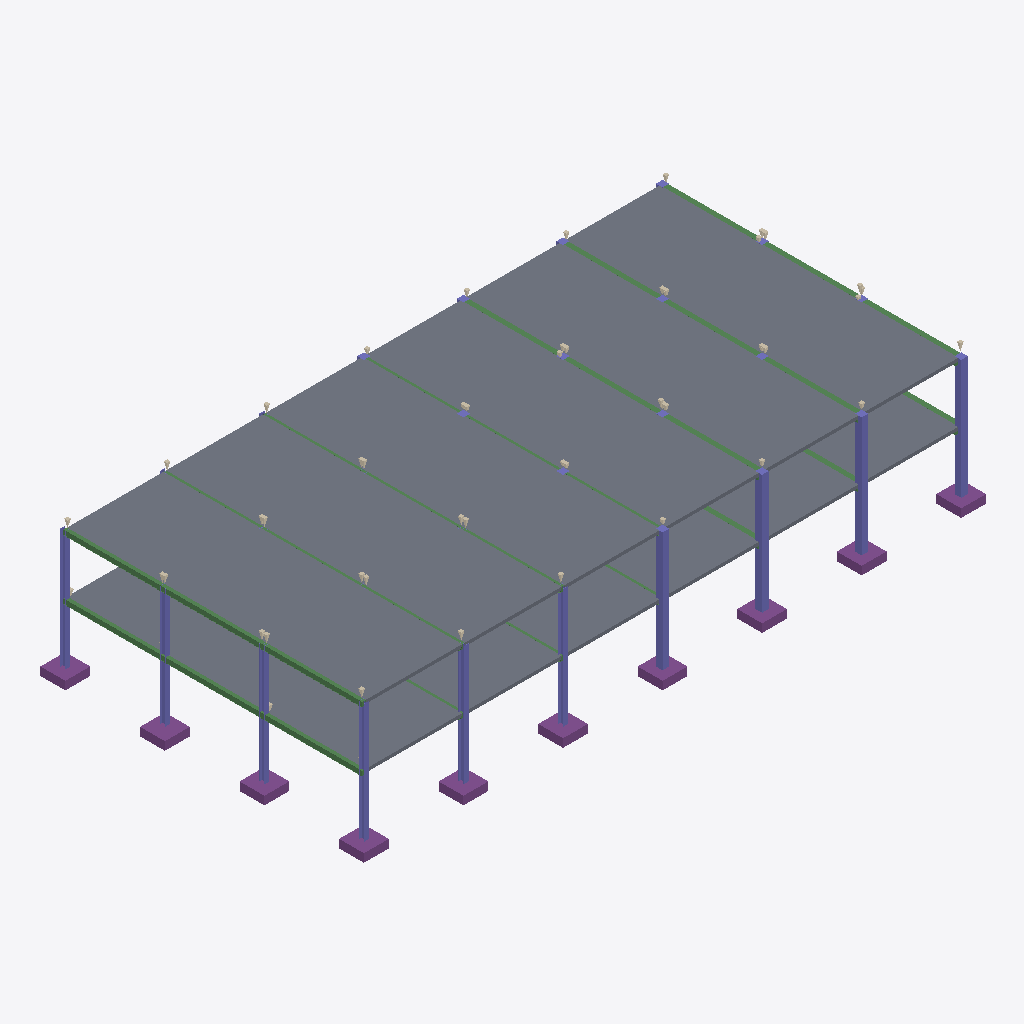
Isometric view of an IFC building model (IFC-SPF (STEP), schema IFC2X3, length unit millimetre), seen from the south-west, elements coloured by IFC class: 120 slabs (grey), 33 walls (beige), 32 beams (green), 22 columns (violet), 10 footings (purple).
Extent 37.6 m × 19.5 m × 8.2 m (x, y, z). Storeys (1): Undefined at 0.00 m. Elements (371): 180 IfcSlab, 90 IfcWall, 45 IfcBeam, 28 IfcColumn, 28 IfcFooting.

HEADER;
FILE_DESCRIPTION(('ViewDefinition[CoordinationView_V2.0, QuantityTakeOffAddOnView]','ExchangeRequirement[Structural, SurfaceGeometry]','Option [BaseQuantities:On]','Option [GridExport:On]','Option [Assemblies:On]','Option [Bolts:On]','Option [Rebars:On]','Option [PourObjects:Off]','Option [Welds:Off]','Option [SurfaceTreatments:On]','Option [LocationBy:0]','Option [ViewColors:On]','[3 more]'),'2;1');
FILE_NAME('DummyModel.ifc','2024-10-31T15:33:03',(''),(''),'IFC Parser Version: 3.13.2','Tekla Structures Partner 2023 Service Pack 7, IFC Export Version: 4.0.0.0 Oct 13 2023','');
FILE_SCHEMA(('IFC2X3'));
ENDSEC;
DATA;
#37=IFCPROJECT('3_ZxJ0Q$v05eZZTLHS4mZC',#5,'Trimble',$,$,$,$,(#11,#3619),#36);
#39=IFCSITE('3Kb1Il1f15afjReF5hy17l',#5,'Undefined',$,$,#38,$,$,.ELEMENT.,$,$,$,$,$);
#42=IFCBUILDING('26Al8XNWz2UfcJCi0UoMfh',#5,'Undefined',$,$,#41,$,$,.ELEMENT.,$,$,$);
#44=IFCBUILDINGSTOREY('1db_Od1GjB2AvAxgZdWfKp',#5,'Undefined',$,$,#43,$,$,.ELEMENT.,0.0);
#1932=IFCSLAB('2ccQrKQWb1Lvtxrcvt9Nt0',#45,'SLAB','200x1200',$,#1931,#1928,'IDa699ad54-6a09-4157-9dfb-d66e77257dc0',.NOTDEFINED.);
#1806=IFCSLAB('3$jWU5A9P1Y8wMvhTzgR23',#45,'SLAB','200x1200',$,#1805,#1802,'IDffb60785-[number]-8e96-e6b77da9b083',.NOTDEFINED.);
#2058=IFCSLAB('1CXczMSq10sgkFH2hVsqzR',#45,'SLAB','200x1200',$,#2057,#2054,'ID4c866f56-7340-40da-ab8f-442adfdb4f5b',.NOTDEFINED.);
#1680=IFCSLAB('32EhEiZhDAf8Z4LKU1dKRS',#45,'SLAB','200x1200',$,#1679,#1676,'IDc23ab3ac-8eb3-4aa4-88c4-5547819d46dc',.NOTDEFINED.);
#509=IFCSLAB('2oRtWFMZn2kBDIe8T6VgST',#45,'SLAB','200x1200',$,#508,#505,'IDb26f780f-5a3c-42b8-b352-a087467ea71d',.NOTDEFINED.);
#629=IFCSLAB('3UhCCuACn9guFISF0iwW4L',#45,'SLAB','200x1200',$,#628,#625,'IDdeacc338-28cc-49ab-83d2-70f02cea0115',.NOTDEFINED.);
#2679=IFCSLAB('21atorkwz9qvFhJDPPDjZ9',#45,'SLAB','200x1200',$,#2678,#2675,'ID81937cb5-bbaf-49d3-93eb-4cd65936d8c9',.NOTDEFINED.);
#2433=IFCSLAB('0t73zduGf82uC2GYR4N6gn',#45,'SLAB','200x1200',$,#2432,#2429,'ID371c3f67-e10a-480b-8302-4226c45c6ab1',.NOTDEFINED.);
#2556=IFCSLAB('15BYZe$XD2DPwgG8X6V1fn',#45,'SLAB','200x1200',$,#2555,#2552,'ID452e28e8-fe13-4235-9eaa-4088467c1a71',.NOTDEFINED.);
#2310=IFCSLAB('0Vhhs$6Nj0O9Vk2PpHxKs$',#45,'SLAB','200x1200',$,#2309,#2306,'ID1faebdbf-197b-4060-97ee-099cd1ed4dbf',.NOTDEFINED.);
#755=IFCSLAB('12alu_kqr5mBXoF1RHMdgw',#45,'SLAB','200x1200',$,#754,#751,'ID4292fe3e-bb4d-45c0-b872-3c16d15a7aba',.NOTDEFINED.);
#875=IFCSLAB('28$WCzZXz4yhDARPWKjMAc',#45,'SLAB','200x1200',$,#874,#871,'ID88fe033d-8e1f-44f2-b34a-6d9814b562a6',.NOTDEFINED.);
#1916=IFCSLAB('23S59apBT2_RG4Ck5n7RIu',#45,'SLAB','200x1200',$,#1915,#1912,'ID83705264-ccb7-42f9-b404-32e1711db4b8',.NOTDEFINED.);
#1698=IFCSLAB('1XmRc2ab15BBfN0eteEjGo',#45,'SLAB','200x1200',$,#1697,#1694,'ID61c1b982-9250-452c-ba57-028de83ad432',.NOTDEFINED.);
#1756=IFCSLAB('0BgtBJN0P3GBly$c93iVia',#45,'SLAB','200x1200',$,#1755,#1752,'ID0bab72d3-5c06-4340-bbfc-fe6243b1fb24',.NOTDEFINED.);
#1790=IFCSLAB('3V_ogfz75Bf9iTudoJQ5MM',#45,'SLAB','200x1200',$,#1789,#1786,'IDdffb2aa9-f471-4ba4-9b1d-e27c93685596',.NOTDEFINED.);
#1816=IFCSLAB('1ym5WC_59DlRLGNzjGH24z',#45,'SLAB','200x1200',$,#1815,#1812,'ID7cc0580c-f852-4dbd-b550-5fdb5044213d',.NOTDEFINED.);
#1874=IFCSLAB('2i8BM48r93ExG5DgSOwQSL',#45,'SLAB','200x1200',$,#1873,#1870,'IDac20b584-2352-433b-b405-36a718e9a715',.NOTDEFINED.);
#1900=IFCSLAB('1W1KNmso96qPLAAiI9aTso',#45,'SLAB','200x1200',$,#1899,#1896,'ID600545f0-db22-46d1-954a-2ac48991ddb2',.NOTDEFINED.);
#1706=IFCSLAB('2JZs7yOlz5Cw24f7tBEEHw',#45,'SLAB','200x1200',$,#1705,#1702,'ID938f61fc-62ff-4533-a084-a47dcb38e47a',.NOTDEFINED.);
#1714=IFCSLAB('15S0xMhJzDYOdsjFX4wNAH',#45,'SLAB','200x1200',$,#1713,#1710,'ID45700ed6-ad3f-4d89-89f6-b4f844e97291',.NOTDEFINED.);
#1748=IFCSLAB('09hnUwAybEvhdLFotDMSd6',#45,'SLAB','200x1200',$,#1747,#1744,'ID09af17ba-2bc9-4ee6-b9d5-3f2dcd59c9c6',.NOTDEFINED.);
#1740=IFCSLAB('2LImqxugn2Ox1BD2menPN8',#45,'SLAB','200x1200',$,#1739,#1736,'ID954b0d3b-e2ac-4263-b04b-342c28c595c8',.NOTDEFINED.);
#1782=IFCSLAB('0S4m_o4CfAH8QZBpIWMNyD',#45,'SLAB','200x1200',$,#1781,#1778,'ID1c130fb2-10ca-4a44-86a3-2f34a0597f0d',.NOTDEFINED.);
#1798=IFCSLAB('1YKq1WBQ186B$IPwpQ3o4l',#45,'SLAB','200x1200',$,#1797,#1794,'ID62534060-2da0-4818-bfd2-67acda0f212f',.NOTDEFINED.);
#1824=IFCSLAB('2qUsH0og931AZKexrtnWwN',#45,'SLAB','200x1200',$,#1823,#1820,'IDb47b6440-caa2-4304-a8d4-a3bd77c60e97',.NOTDEFINED.);
#1840=IFCSLAB('3qIlk5wo9EW9IO97hSRcDe',#45,'SLAB','200x1200',$,#1839,#1836,'IDf44afb85-eb22-4e80-9498-247adc6e6368',.NOTDEFINED.);
#1858=IFCSLAB('0E2Xp8bl13we6Pp$YIZ_Ci',#45,'SLAB','200x1200',$,#1857,#1854,'ID0e0a1cc8-96f0-43ea-8199-cff8928fe32c',.NOTDEFINED.);
#1866=IFCSLAB('0Vnsr5fPv9WPHpWklJNY4x',#45,'SLAB','200x1200',$,#1865,#1862,'ID1fc76d45-a59e-[number]-82ebd35e213b',.NOTDEFINED.);
#1908=IFCSLAB('2meZ6dtV5AsROBeDqDGvwR',#45,'SLAB','200x1200',$,#1907,#1904,'IDb0a231a7-ddf1-4ad9-b60b-a0dd0d439e9b',.NOTDEFINED.);
#1924=IFCSLAB('1wY8NNBHb45wNTFan_Wl0w',#45,'SLAB','200x1200',$,#1923,#1920,'ID7a8885d7-2d19-4417-a5dd-3e4c7e82f03a',.NOTDEFINED.);
#1832=IFCSLAB('1r7VxwRir9lR8N4IuFPN7g',#45,'SLAB','200x1200',$,#1831,#1828,'ID751dfefa-6ecd-49bd-b217-112e0f6571ea',.NOTDEFINED.);
#1882=IFCSLAB('3HxqZWyJn5Rv5dfIRea9lK',#45,'SLAB','200x1200',$,#1881,#1878,'IDd1ef48e0-f13c-456f-9167-a526e8909bd4',.NOTDEFINED.);
#1732=IFCSLAB('2oagpTWxv7hu7NZMjYth8$',#45,'SLAB','200x1200',$,#1731,#1728,'IDb292acdd-83be-47af-81d7-8d6b62deb23f',.NOTDEFINED.);
#1690=IFCSLAB('2vEeXpJAr4JAxhpg9T9D6s',#45,'SLAB','200x1200',$,#1689,#1686,'IDb93a8873-4cad-444c-aeeb-cea25d24d1b6',.NOTDEFINED.);
#1774=IFCSLAB('3flqT$m8D25xJEsjBFg_BD',#45,'SLAB','200x1200',$,#1773,#1770,'IDe9bf477f-c083-4217-b4ce-dad2cfabe2cd',.NOTDEFINED.);
#1984=IFCSLAB('13uFzGBe14WP$eu5KHfOnp',#45,'SLAB','200x1200',$,#1983,#1980,'ID43e0ff50-2e80-4481-9fe8-e05511a58c73',.NOTDEFINED.);
#2008=IFCSLAB('0TlD0t8gDE_fgy6zM9pw2D',#45,'SLAB','200x1200',$,#2007,#2004,'ID1dbcd037-22a3-4efa-9abc-1bd589cfa08d',.NOTDEFINED.);
#2042=IFCSLAB('3BNOVEo3T3LOs7lsyMRTsK',#45,'SLAB','200x1200',$,#2041,#2038,'IDcb5d87ce-c837-4355-8d87-bf6f166ddd94',.NOTDEFINED.);
#1958=IFCSLAB('3l0Mu1ZIL5FBBfUOkSxbMl',#45,'SLAB','200x1200',$,#1957,#1954,'IDef016e01-8d25-453c-b2e9-798b9cee55af',.NOTDEFINED.);
#2050=IFCSLAB('2DpofZb_93e8YRMIlBuhuH',#45,'SLAB','200x1200',$,#2049,#2046,'ID8dcf2a63-97e2-43a0-889b-592bcbe2be11',.NOTDEFINED.);
#1942=IFCSLAB('1075okrTH1q8RClExIImuY',#45,'SLAB','200x1200',$,#1941,#1938,'ID401c5cae-d5d4-41d0-86cc-bceed24b0e22',.NOTDEFINED.);
#1950=IFCSLAB('225BWr3ZnBSRbSfu0P09Aj',#45,'SLAB','200x1200',$,#1949,#1946,'ID8214b835-0e3c-4b71-b95c-a780190092ad',.NOTDEFINED.);
#1966=IFCSLAB('0dk7aJ_fn6IOYIqlc2QmoS',#45,'SLAB','200x1200',$,#1965,#1962,'ID27b87913-fa9c-[number]-d2f9826b0c9c',.NOTDEFINED.);
#2000=IFCSLAB('2ypk_9bzL7EP_unF9t1dRl',#45,'SLAB','200x1200',$,#1999,#1996,'IDbcceef89-97d5-4739-9fb8-c4f2770676ef',.NOTDEFINED.);
#1992=IFCSLAB('3cvx8B_9P178QSi5nhjtPD',#45,'SLAB','200x1200',$,#1991,#1988,'IDe6e7b20b-f896-411c-869c-b05c6bb7764d',.NOTDEFINED.);
#2034=IFCSLAB('2SXa0QrVr2H8q5PJeLB664',#45,'SLAB','200x1200',$,#2033,#2030,'ID9c86401a-d5fd-4244-8d05-653a152c6184',.NOTDEFINED.);
#2026=IFCSLAB('0sC$YBlVLDCfZWE0S0uWB7',#45,'SLAB','200x1200',$,#2025,#2022,'ID3633f88b-bdf5-4d32-98e0-380700e202c7',.NOTDEFINED.);
#1580=IFCSLAB('0N6RrphPr88xl4PNzjwWAK',#45,'SLAB','200x1200',$,#1579,#1576,'ID1719bd73-ad9d-4823-bbc4-657f6dea0294',.NOTDEFINED.);
#1630=IFCSLAB('3Pen7NZK16nwMR1cyU7iu5',#45,'SLAB','200x1200',$,#1629,#1626,'IDd9a311d7-8d40-46c7-a59b-066f1e1ece05',.NOTDEFINED.);
#1656=IFCSLAB('2XD30Arw56LBtk$7ThnE$p',#45,'SLAB','200x1200',$,#1655,#1652,'IDa134300a-d7a1-4654-bdee-fc776bc4eff3',.NOTDEFINED.);
#1664=IFCSLAB('0tJ_Q$IHX9Rfailwen4jux',#45,'SLAB','200x1200',$,#1663,#1660,'ID374fe6bf-4918-496e-992c-bfaa3112de3b',.NOTDEFINED.);
#1588=IFCSLAB('1e9cLhYNnEBPNy2jpkuonH',#45,'SLAB','200x1200',$,#1587,#1584,'ID6826656b-897c-4e2d-95fc-0adceee32c51',.NOTDEFINED.);
#1614=IFCSLAB('3XaqQgYOD1zPfuohw6YPtT',#45,'SLAB','200x1200',$,#1613,#1610,'IDe19346aa-8983-41f5-9a78-cabe86899ddd',.NOTDEFINED.);
#1622=IFCSLAB('19V1eK56vDCuuUami763u$',#45,'SLAB','200x1200',$,#1621,#1618,'ID497c1a14-146e-4d33-8e1e-930b07183e3f',.NOTDEFINED.);
#1672=IFCSLAB('1MkEl_BO13Ge9fTh3IRMxU',#45,'SLAB','200x1200',$,#1671,#1668,'ID56b8ebfe-2d80-[number]-76b0d26d6ede',.NOTDEFINED.);
#1572=IFCSLAB('24PX_QK8PAGuHAfsNAXyaH',#45,'SLAB','200x1200',$,#1571,#1568,'ID84661f9a-5086-4a43-844a-a765ca87c911',.NOTDEFINED.);
#1564=IFCSLAB('3iaWmDJmXFmez5iQZ$bRzi',#45,'SLAB','200x1200',$,#1563,#1560,'IDec920c0d-4f08-4fc2-8f45-b1a8ff95bf6c',.NOTDEFINED.);
#1606=IFCSLAB('3QVxdYBdf0t8Lop9POmEDH',#45,'SLAB','200x1200',$,#1605,#1602,'IDda7fb9e2-2e7a-40dc-8572-cc9658c0e351',.NOTDEFINED.);
#1648=IFCSLAB('2AVWQumDD77QPms9NX97gw',#45,'SLAB','200x1200',$,#1647,#1644,'ID8a7e06b8-c0d3-471d-a670-d895e1247aba',.NOTDEFINED.);
#444=IFCSLAB('1WlOpZKG5EAQEKJHJUNzxo',#45,'SLAB','200x1200',$,#443,#440,'ID60bd8ce3-5101-4e29-a394-4d14de5fdef2',.NOTDEFINED.);
#541=IFCSLAB('32NqBYxdz3OgtvzxfIrDjD',#45,'SLAB','200x1200',$,#540,#537,'IDc25f42e2-ee7f-4362-adf9-f7ba52d4db4d',.NOTDEFINED.);
#621=IFCSLAB('0BUWW2YjjB4w_AZrAhTzYR',#45,'SLAB','200x1200',$,#620,#617,'ID0b7a0802-8adb-4b13-af8a-8f52ab77d89b',.NOTDEFINED.);
#411=IFCSLAB('1HSrFSxBL0$PkgvdQKUDvw',#45,'SLAB','200x1200',$,#410,#407,'ID517353dc-ecb5-40fd-9baa-e6769478de7a',.NOTDEFINED.);
#419=IFCSLAB('3Gi7QsdDHC2Qv2XCQMoZTb',#45,'SLAB','200x1200',$,#418,#415,'IDd0b076b6-9cd4-4c09-ae42-84c696ca3765',.NOTDEFINED.);
#493=IFCSLAB('1$A0KaR$1FzArHKXM7aw7L',#45,'SLAB','200x1200',$,#492,#489,'ID7f280524-6ff0-4ff4-ad51-52158793a1d5',.NOTDEFINED.);
#485=IFCSLAB('3zhX1lp$P6LPdWB$tDV1oS',#45,'SLAB','200x1200',$,#484,#481,'IDfdae106f-cff6-4655-99e0-2ffdcd7c1c9c',.NOTDEFINED.);
#533=IFCSLAB('0_6taFyGzFeflSHkK5nQJu',#45,'SLAB','200x1200',$,#532,#529,'ID3e1b790f-f10f-4fa2-9bdc-46e505c5a4f8',.NOTDEFINED.);
#573=IFCSLAB('3cyWsVAi1EPuc0TYqHzo80',#45,'SLAB','200x1200',$,#572,#569,'IDe6f20d9f-2ac0-4e67-8980-762d11f72200',.NOTDEFINED.);
#581=IFCSLAB('3jnqfX2_5Br8t4Iva_EXLs',#45,'SLAB','200x1200',$,#580,#577,'IDedc74a61-0be1-4bd4-8dc4-4b993e3a1576',.NOTDEFINED.);
#605=IFCSLAB('2wAMViBbnEXQqhJFKpfSU2',#45,'SLAB','200x1200',$,#604,#601,'IDba2967ec-2e5c-4e85-ad2b-4cf533a5c782',.NOTDEFINED.);
#452=IFCSLAB('3c73DuhOj7KAYeHgx7Q$37',#45,'SLAB','200x1200',$,#451,#448,'IDe61c3378-ad8b-4750-a8a8-46aec76bf0c7',.NOTDEFINED.);
#460=IFCSLAB('1CO_UEVUD69f7l_F_RGXib',#45,'SLAB','200x1200',$,#459,#456,'ID4c63e78e-7de3-4626-91ef-f8ff9b421b25',.NOTDEFINED.);
#525=IFCSLAB('1LTZxNW5rBuuP$O6FUhhS0',#45,'SLAB','200x1200',$,#524,#521,'ID55763ed7-805d-4be3-867f-6063deaeb700',.NOTDEFINED.);
#565=IFCSLAB('3_NQtEww59dh_zUB7ik8IF',#45,'SLAB','200x1200',$,#564,#561,'IDfe5dadce-eba1-499e-bfbd-78b1ecb8848f',.NOTDEFINED.);
#403=IFCSLAB('2XVAoA6Jf46vP0cchMkCi7',#45,'SLAB','200x1200',$,#402,#399,'IDa17cac8a-193a-441b-9640-9a6ad6b8cb07',.NOTDEFINED.);
#613=IFCSLAB('1EFIbD3Qf6iuqn2yFXx8AB',#45,'SLAB','200x1200',$,#612,#609,'ID4e3d294d-0daa-46b3-8d31-0bc3e1ec828b',.NOTDEFINED.);
#501=IFCSLAB('3MU0uTdg9C1QouVoq8Prlj',#45,'SLAB','200x1200',$,#500,#497,'IDd6780e1d-9ea2-4c05-acb8-7f2d08675bed',.NOTDEFINED.);
#377=IFCSLAB('2_8XWAiF512wedpsxKW7zl',#45,'SLAB','200x1200',$,#376,#372,'IDbe22180a-b0f1-410b-aa27-cf6ed4807f6f',.NOTDEFINED.);
#477=IFCSLAB('209cbUXDT4WfANY7tHWc2k',#45,'SLAB','200x1200',$,#476,#473,'ID8026695e-84d7-[number]-887dd18260ae',.NOTDEFINED.);
#1848=IFCSLAB('1oCCWDjMz59exozj3ncY54',#45,'SLAB','200x1200',$,#1847,#1844,'ID7230c80d-b56f-4526-8ef2-f6d0f19a2144',.NOTDEFINED.);
#436=IFCSLAB('2596RWVb9FTeYNnxrukzWB',#45,'SLAB','200x1200',$,#435,#432,'ID852466e0-7e52-4f76-8897-c7bd78bbd80b',.NOTDEFINED.);
#557=IFCSLAB('2LvCnz2hb0_vOwbf7FMT0s',#45,'SLAB','200x1200',$,#556,#553,'ID95e4cc7d-0ab9-40fb-963a-9691cf59d036',.NOTDEFINED.);
#597=IFCSLAB('1l1dKxC1v8QvNQIcsl2bYJ',#45,'SLAB','200x1200',$,#596,#593,'ID6f06753b-301e-486b-95da-4a6daf0a5893',.NOTDEFINED.);
#517=IFCSLAB('34$O3Ym010sAxgQcIPeY6z',#45,'SLAB','200x1200',$,#516,#513,'IDc4fd80e2-c000-40d8-aeea-6a6499a221bd',.NOTDEFINED.);
#1722=IFCSLAB('30Cx7S58TD49vRoG4RjRpz',#45,'SLAB','200x1200',$,#1721,#1718,'IDc033b1dc-1487-4d10-9e5b-c9011bb5bcfd',.NOTDEFINED.);
#1974=IFCSLAB('0MpjUe6yT88A$ZzxS9aOwG',#45,'SLAB','200x1200',$,#1973,#1970,'ID16ced7a8-1bc7-4820-afe3-f7b709918e90',.NOTDEFINED.);
#1890=IFCSLAB('0xNxGgaVn4rBfPjivzYYEo',#45,'SLAB','200x1200',$,#1889,#1886,'ID3b5fb42a-91fc-44d4-ba59-b6ce7d8a23b2',.NOTDEFINED.);
#1764=IFCSLAB('0x6wZAQzjBXButjRKnUfqZ',#45,'SLAB','200x1200',$,#1763,#1760,'ID3b1ba8ca-6bdb-4b84-be37-b5b5317a9d23',.NOTDEFINED.);
#2016=IFCSLAB('08OO6AxL50kQkaafiPYej7',#45,'SLAB','200x1200',$,#2015,#2012,'ID0861818a-ed51-40b9-aba4-929b198a8b47',.NOTDEFINED.);
#1638=IFCSLAB('3JTYgo00f4sea6iZID$n0Z',#45,'SLAB','200x1200',$,#1637,#1634,'IDd3762ab2-000a-44da-8906-b2348dff1023',.NOTDEFINED.);
#1596=IFCSLAB('0TyzPM$ar3NuO$V8jhMITQ',#45,'SLAB','200x1200',$,#1595,#1592,'ID1df3d656-fe4d-435f-863f-7c8b6b59275a',.NOTDEFINED.);
#468=IFCSLAB('3h4mO3URf4N9BicX69NqPh',#45,'SLAB','200x1200',$,#467,#464,'IDeb130603-79ba-445c-92ec-9a11895f466b',.NOTDEFINED.);
#427=IFCSLAB('2blToOiDL7qQNhQDxB2zUh',#45,'SLAB','200x1200',$,#426,#423,'IDa5bddc98-b0d5-47d1-a5eb-68decb0bd7ab',.NOTDEFINED.);
#549=IFCSLAB('1XByUy2UnAX9OYXy1wMCK9',#45,'SLAB','200x1200',$,#548,#545,'ID612fc7bc-09ec-4a84-9622-87c07a58c509',.NOTDEFINED.);
#589=IFCSLAB('0Pdk5nus9CL8Xe0J6FcGJK',#45,'SLAB','200x1200',$,#588,#585,'ID199ee171-e362-4c54-8868-01318f9904d4',.NOTDEFINED.);
#2425=IFCSLAB('10$Nby$0v6wust6GNhufBY',#45,'SLAB','200x1200',$,#2424,#2421,'ID40fd797c-fc0e-46eb-8db7-1905ebe292e2',.NOTDEFINED.);
#2671=IFCSLAB('0FC_UmH3zDDxX148PJ1XRx',#45,'SLAB','200x1200',$,#2670,#2667,'ID0f33e7b0-443f-4d37-b841-1086530616fb',.NOTDEFINED.);
#2548=IFCSLAB('3l3R79QbD1ihQl8Cuai3ge',#45,'SLAB','200x1200',$,#2547,#2544,'IDef0db1c9-6a53-41b2-b6af-20ce24b03aa8',.NOTDEFINED.);
#2800=IFCCOLUMN('2KaacCvLT00xg1249QrNxt',#45,'COLUMN','400x400',$,#2799,#2796,'C-0(?)');
#2302=IFCSLAB('1TG8VzpAHB7QNA59qK0o4W',#45,'SLAB','200x1200',$,#2301,#2298,'ID5d4087fd-cca4-4b1d-a5ca-149d14032120',.NOTDEFINED.);
#747=IFCSLAB('3GTSeD5OfEAx8IOxBKsoEr',#45,'SLAB','200x1200',$,#746,#743,'IDd075ca0d-158a-4e2b-b212-63b2d4db23b5',.NOTDEFINED.);
#2663=IFCSLAB('2cOYGy255FkAuNDGZJaCQe',#45,'SLAB','200x1200',$,#2662,#2659,'IDa662243c-0851-4fb8-ae17-3508d390c6a8',.NOTDEFINED.);
#867=IFCSLAB('25KgHfOar7AuhO0aPc_1N9',#45,'SLAB','200x1200',$,#866,#863,'ID8552a469-624d-472b-8ad8-024666f815c9',.NOTDEFINED.);
#2870=IFCCOLUMN('0fGixviNvEsR7eymIcot67',#45,'COLUMN','400x400',$,#2869,#2866,'C-0(?)');
#1354=IFCCOLUMN('06QR1Aq2TA4g2UntXBR2DP',#45,'COLUMN','400x400',$,#1353,#1350,'C-0(?)');
#1272=IFCCOLUMN('3BCWkUnn5CcQHYl8jbVpYV',#45,'COLUMN','400x400',$,#1271,#1268,'C-0(?)');
#2417=IFCSLAB('3_HlvooYL7OusIMxy8veFm',#45,'SLAB','200x1200',$,#2416,#2413,'IDfe46fe72-ca25-4763-8d92-5bbf08e683f0',.NOTDEFINED.);
#2540=IFCSLAB('1QU_x4Mfj42eEVVwR$VCcQ',#45,'SLAB','200x1200',$,#2539,#2536,'ID5a7beec4-5a9b-440a-839f-7fa6ff7cc99a',.NOTDEFINED.);
#2294=IFCSLAB('2LIZBzU3f8eBikv9ov01Lc',#45,'SLAB','200x1200',$,#2293,#2290,'ID954a32fd-783a-48a0-bb2e-e49cb9001566',.NOTDEFINED.);
#739=IFCSLAB('1KFnZ4dNP4WuRMi03tM53b',#45,'SLAB','200x1200',$,#738,#735,'ID543f18c4-9d76-4483-86d6-b000f75850e5',.NOTDEFINED.);
#859=IFCSLAB('1VgB46Hm9Bcw04LdlUxr9L',#45,'SLAB','200x1200',$,#858,#855,'ID5fa8b106-4702-4b9b-a004-567bdeef5255',.NOTDEFINED.);
#2985=IFCCOLUMN('2fQ4oNKRL8hOK0x915p$in',#45,'Profile','HEA320',$,#2984,#2981,'0(?)');
#3084=IFCCOLUMN('0SwPXE8b15hO_XPVYIUqz5',#45,'Profile','HEA320',$,#3083,#3081,'0(?)');
#2957=IFCCOLUMN('1vm5kLGYr2i9LW1o41FunK',#45,'Profile','HEA320',$,#2956,#2953,'0(?)');
#3055=IFCCOLUMN('29jm9EgPnFjuWv9EFc9b8s',#45,'Profile','HEA320',$,#3054,#3051,'0(?)');
#3075=IFCCOLUMN('2coDZ4r818$Q7kIVQCW0Zk',#45,'Profile','HEA320',$,#3074,#3071,'0(?)');
#3065=IFCCOLUMN('3FfgtDVfr0aA1QfeL5JPXb',#45,'Profile','HEA320',$,#3064,#3061,'0(?)');
#2655=IFCSLAB('2MHV3hCKTCXhKVx1RSCGZN',#45,'SLAB','200x1200',$,#2654,#2651,'ID9645f0eb-3147-4c86-b51f-ec16dc3108d7',.NOTDEFINED.);
#2573=IFCSLAB('2Pj5nlisH1hQJ8RUATPe0g',#45,'SLAB','200x1200',$,#2572,#2569,'ID99b45c6f-b364-41ad-a4c8-6de29d66802a',.NOTDEFINED.);
#2614=IFCSLAB('3BRSJphsbBR9TnlJ6J_Os6',#45,'SLAB','200x1200',$,#2613,#2610,'IDcb6dc4f3-af69-4b6c-9771-bd3193f98d86',.NOTDEFINED.);
#2606=IFCSLAB('3$DYb9NX51xQaUw4h6bltm',#45,'SLAB','200x1200',$,#2605,#2602,'IDff362949-5e11-41ed-a91e-e84ac696fdf0',.NOTDEFINED.);
#2565=IFCSLAB('2cVHrdPfL0Iwf02odSxlHz',#45,'SLAB','200x1200',$,#2564,#2561,'IDa67d1d67-6695-404b-aa40-0b29dceef47d',.NOTDEFINED.);
#2647=IFCSLAB('1tI1VTOE9AvwAJOYvQ67Jh',#45,'SLAB','200x1200',$,#2646,#2643,'ID774817dd-60e2-4ae7-a293-622e5a1874eb',.NOTDEFINED.);
#1394=IFCFOOTING('318v6sWdX4gfxStQWRbVPy',#45,'FOOTING','1500x1500',$,#1393,#1390,'IDc12391b6-8278-44aa-9edc-dda81b95f67c',.NOTDEFINED.);
#1534=IFCFOOTING('1dLv$CWZ9AwgRBwu6YDYLL',#45,'FOOTING','1500x1500',$,#1533,#1530,'ID67579fcc-8232-4aea-a6cb-eb81a2362555',.NOTDEFINED.);
#1424=IFCFOOTING('12BMQkANDAjAFo1ARdrWWF',#45,'FOOTING','1500x1500',$,#1423,#1420,'ID422d66ae-2973-4ab4-a3f2-04a6e7d6080f',.NOTDEFINED.);
#1554=IFCFOOTING('2M_aECHEjCCuT$BH8jLq36',#45,'FOOTING','1500x1500',$,#1553,#1550,'ID96fa438c-44eb-4c33-877f-2d122d5740c6',.NOTDEFINED.);
#1364=IFCFOOTING('0Gnh_VXSD6ueZwtChqPzee',#45,'FOOTING','1500x1500',$,#1363,#1360,'ID10c6bf9f-85c3-46e2-88fa-dccaf467da28',.NOTDEFINED.);
#1544=IFCFOOTING('0JLY7Z3if4pvAWgMK48vnt',#45,'FOOTING','1500x1500',$,#1543,#1540,'ID135621e3-0eca-44cf-92a0-a96504239c77',.NOTDEFINED.);
#2581=IFCSLAB('0XQdABo$r6cfsQ_OBvCORL',#45,'SLAB','200x1200',$,#2580,#2577,'ID216a728b-cbfd-469a-9d9a-f982f93186d5',.NOTDEFINED.);
#2622=IFCSLAB('0e5DKyZH16ZBpX$uCZJiN4',#45,'SLAB','200x1200',$,#2621,#2618,'ID2814d53c-8d10-468c-bce1-ff83234ec5c4',.NOTDEFINED.);
#1001=IFCFOOTING('1jvg7BwbXDdBIfNj56W8qe',#45,'FOOTING','1500x1500',$,#1000,#997,'ID6de6a1cb-ea58-4d9c-b4a9-5ed146808d28',.NOTDEFINED.);
#1009=IFCFOOTING('2cB7Beft5C1gw5bLiJ2OeL',#45,'FOOTING','1500x1500',$,#1008,#1005,'IDa62c72e8-a771-4c06-ae85-955b13098a15',.NOTDEFINED.);
#1524=IFCFOOTING('3l7Mc6IL95DxI9CnduDtud',#45,'FOOTING','1500x1500',$,#1523,#1520,'IDef1d6986-[number]-b489-3319f8377e27',.NOTDEFINED.);
#1514=IFCFOOTING('35gpsMCK9DzOZiQtJxkO5a',#45,'FOOTING','1500x1500',$,#1513,#1510,'IDc5ab3d96-3142-4df5-88ec-6b74fbb98164',.NOTDEFINED.);
#2597=IFCSLAB('1SuApnoCr1mv$sYlewbRZl',#45,'SLAB','200x1200',$,#2596,#2593,'ID5ce0acf1-c8cd-41c3-9ff6-8afa3a95b8ef',.NOTDEFINED.);
#2097=IFCBEAM('1TQcClt_H2yPWda7dJ_6PD',#45,'DELTABEAM','DR26-290-10',$,#2096,#2093,'DB-0(?)');
#2087=IFCBEAM('1yb4iGl7P9IvzCXL8Mybg5',#45,'DELTABEAM','DR26-290-10',$,#2086,#2083,'DB-0(?)');
#2077=IFCBEAM('2Fw7q7acTEzf6sfbg3_ahj',#45,'DELTABEAM','DR26-290-10',$,#2076,#2073,'DB-0(?)');
#2638=IFCSLAB('0zl2bXSZj3$gcQt1riaNXX',#45,'SLAB','200x1200',$,#2637,#2634,'ID3dbc2961-723b-43fe-a99a-dc1d6c917861',.NOTDEFINED.);
#2630=IFCSLAB('3QtAu_x7f7LQa4PVy3caIm',#45,'SLAB','200x1200',$,#2629,#2626,'IDdadcae3e-ec7a-4755-a904-65ff039a44b0',.NOTDEFINED.);
#2589=IFCSLAB('2KVk5B$uP3gweoi4T4QX5o',#45,'SLAB','200x1200',$,#2588,#2585,'ID947ee14b-ff86-43ab-aa32-b047446a1172',.NOTDEFINED.);
#2709=IFCBEAM('3ux65voFT5ZBrXMuYc7Dz$',#45,'DELTABEAM','DR26-290-10',$,#2708,#2705,'DB-0(?)');
#2700=IFCBEAM('17kx9Q4nT5kxoflpXJ$2in',#45,'DELTABEAM','DR26-290-10',$,#2699,#2696,'DB-0(?)');
#2689=IFCBEAM('1Sf6jxl8f9Q8Sk4A_nRY7Q',#45,'DELTABEAM','DR26-290-10',$,#2688,#2685,'DB-0(?)');
#152=IFCBEAM('24FXDPHCr1Ne5rAky$ZIlz',#45,'BEAM','RCL300x360-500x150',$,#151,#148,'B-0(?)');
#217=IFCBEAM('1rSHaT$P1EjebkAHWWtONU',#45,'BEAM','RCDL300x360-500x150',$,#216,#213,'B-0(?)');
#247=IFCBEAM('006TdrAbP5MwdAzVgPswRq',#45,'BEAM','RCDL300x360-500x150',$,#246,#243,'B-0(?)');
#197=IFCBEAM('29IRNLNV96chHhmz$Wy4Z_',#45,'BEAM','RCDL300x360-500x150',$,#196,#193,'B-0(?)');
#106=IFCBEAM('0ZWISPgWb95RvI9c59d4m6',#45,'BEAM','RCL300x360-500x150',$,#105,#102,'B-0(?)');
#227=IFCBEAM('2WKzzdERjF1hbShgl7ugzI',#45,'BEAM','RCDL300x360-500x150',$,#226,#223,'B-0(?)');
#142=IFCBEAM('3bqcsHjbz0S9q0Nogf3XcX',#45,'BEAM','RCL300x360-500x150',$,#141,#138,'B-0(?)');
#209=IFCBEAM('21ta32ne59geQqv_JreKYa',#45,'BEAM','RCDL300x360-500x150',$,#208,#205,'B-0(?)');
#278=IFCBEAM('33IOfyxFbADuxv9Wi4Gwyh',#45,'BEAM','RCL300x360-500x150',$,#277,#275,'B-0(?)');
#237=IFCBEAM('0IcN3QO0T9O9Yfx2gB7ghB',#45,'BEAM','RCDL300x360-500x150',$,#236,#233,'B-0(?)');
#2157=IFCBEAM('2LsLTeV2zDRQxHO8zaQRr_',#45,'DELTABEAM','D26-300-10',$,#2156,#2153,'DB-0(?)');
#2187=IFCBEAM('35w6FeKInEfRphvwNHyOCI',#45,'DELTABEAM','D26-300-10',$,#2186,#2183,'DB-0(?)');
#302=IFCBEAM('2Ctoiy41XAdAdrJNGIElwa',#45,'BEAM','RCDL300x360-500x150',$,#301,#298,'B-0(?)');
#329=IFCBEAM('2iiFjqMsz5rxiPMT7AYtir',#45,'BEAM','RCDL300x360-500x150',$,#328,#325,'B-0(?)');
#2137=IFCBEAM('3_LYTwKoPDXQC3sHM$fqLL',#45,'DELTABEAM','D26-300-10',$,#2136,#2133,'DB-0(?)');
#2177=IFCBEAM('3mfJmgt9XD9P$Ng32XFQCn',#45,'DELTABEAM','D26-300-10',$,#2176,#2173,'DB-0(?)');
#2147=IFCBEAM('3tOlkVb3bBRgP5ZoI$aG04',#45,'DELTABEAM','D26-300-10',$,#2146,#2143,'DB-0(?)');
#2167=IFCBEAM('11Uqk9OrLAqvCTkdBFJj6y',#45,'DELTABEAM','D26-300-10',$,#2166,#2163,'DB-0(?)');
#2127=IFCBEAM('3$nScysR9ER8P9isk6DW_1',#45,'DELTABEAM','D26-300-10',$,#2126,#2123,'DB-0(?)');
#2107=IFCBEAM('2TbzZ__Rz0IxoTYnARzdLo',#45,'DELTABEAM','D26-300-10',$,#2106,#2103,'DB-0(?)');
#2117=IFCBEAM('0DUDMf$jPEyxS2xby4ufRY',#45,'DELTABEAM','D26-300-10',$,#2116,#2113,'DB-0(?)');
#2067=IFCBEAM('2300tyTJzErh2y8k31duc$',#45,'DELTABEAM','DR26-290-10',$,#2066,#2063,'DB-0(?)');
#2763=IFCBEAM('2AaVKcAxb7SPsZ_teq3lAb',#45,'DELTABEAM','D26-300-10',$,#2762,#2759,'DB-0(?)');
#2790=IFCBEAM('25NAl6fyv0TBaKclQHZTG_',#45,'DELTABEAM','D26-300-10',$,#2789,#2786,'DB-0(?)');
#2736=IFCBEAM('3IX$_ftF13ERcTzCQuHOPH',#45,'DELTABEAM','D26-300-10',$,#2735,#2732,'DB-0(?)');
#1215=IFCBEAM('13EP4UR1rF1ORIJc3YSpAQ',#45,'DELTABEAM','D26-300-10',$,#1214,#1211,'DB-0(?)');
#2840=IFCCOLUMN('0aKk5V2Y95LxZ495X_Z1R0',#45,'COLUMN','400x400',$,#2839,#2836,'C-0(?)');
#1330=IFCCOLUMN('1RIf$YE4n4YRq5vSq2B5GE',#45,'COLUMN','400x400',$,#1329,#1326,'C-0(?)');
#1322=IFCCOLUMN('0o5Fjs_uX57xBkeGeUpoSy',#45,'COLUMN','400x400',$,#1321,#1318,'C-0(?)');
#2830=IFCCOLUMN('1G2jllmIHB_OW6VIJJRz4f',#45,'COLUMN','400x400',$,#2829,#2826,'C-0(?)');
#2850=IFCCOLUMN('3V1BFu5YXEFQgpHAjozkau',#45,'COLUMN','400x400',$,#2849,#2846,'C-0(?)');
#2810=IFCCOLUMN('0_O05GxMH3s9UwnhkE9DKP',#45,'COLUMN','400x400',$,#2809,#2806,'C-0(?)');
#1338=IFCCOLUMN('0WdUesvb14muZIzwnNnrUn',#45,'COLUMN','400x400',$,#1337,#1334,'C-0(?)');
#2860=IFCCOLUMN('2GM7ZLesj0nOfF9Cdu$8fQ',#45,'COLUMN','400x400',$,#2859,#2856,'C-0(?)');
#1346=IFCCOLUMN('2B0lfxDErCz9BtwCGuqCjK',#45,'COLUMN','400x400',$,#1345,#1342,'C-0(?)');
#1312=IFCCOLUMN('0KPfSTfNLApxVB$d0dOV1r',#45,'COLUMN','400x400',$,#1311,#1308,'C-0(?)');
#2820=IFCCOLUMN('1eB91BgTjE3h0AVa9Ev9gw',#45,'COLUMN','400x400',$,#2819,#2816,'C-0(?)');
#3813=IFCWALL('1AQLUsY891tfkxA6h7eZ82',#3812,$,$,$,#3818,#3819,$);
#4021=IFCWALL('2q0mf0Bj1Dye8QBpIk4Aya',#4020,$,$,$,#4026,#4027,$);
#4269=IFCWALL('0eKDK_uxPBkwhCiF9QH08E',#4268,$,$,$,#4274,#4275,$);
#3989=IFCWALL('2JRJ9uCTL5I8MtEWF8gqWz',#3988,$,$,$,#3994,#3995,$);
#4005=IFCWALL('2U70tMH791UfsVks5A4Ugy',#4004,$,$,$,#4010,#4011,$);
#4037=IFCWALL('3LR9IsMQ94Kfm0pOI6dj$6',#4036,$,$,$,#4042,#4043,$);
#4205=IFCWALL('31nKt9RPv2APIkEE1DhRut',#4204,$,$,$,#4210,#4211,$);
#4301=IFCWALL('0Rk5pgFwXCIvJjGb0RwHR4',#4300,$,$,$,#4306,#4307,$);
#1302=IFCCOLUMN('1IzW11pqjB7R349Sk1pftp',#45,'COLUMN','400x400',$,#1301,#1298,'C-0(?)');
#3973=IFCWALL('16MkN3SMbDfO9f4z2rsrMh',#3972,$,$,$,#3978,#3979,$);
#4333=IFCWALL('2Db2LEN3D5cgnqWKS3ECj4',#4332,$,$,$,#4338,#4339,$);
#4053=IFCWALL('2TcF026oD7HRxh$8TMcyXE',#4052,$,$,$,#4058,#4059,$);
#4277=IFCWALL('3DWmWLSv95bwc6_35_iy$P',#4276,$,$,$,#4282,#4283,$);
#4309=IFCWALL('3icoLo5V5BN9IKcOWuAnbL',#4308,$,$,$,#4314,#4315,$);
#4341=IFCWALL('05zZPAxaH2YAU05Oshs1Ew',#4340,$,$,$,#4346,#4347,$);
#3645=IFCWALL('1lIlrx$yTF7AIqsJNcxNyD',#3644,$,$,$,#3650,#3651,$);
#3669=IFCWALL('32CBgdvjPAVh3OHaF1mW3T',#3668,$,$,$,#3674,#3675,$);
#3757=IFCWALL('2rv3ajGp1AvQk1OJQGHwsr',#3756,$,$,$,#3762,#3763,$);
#3829=IFCWALL('3ansxmjTTFvuyCv7bDfNG0',#3828,$,$,$,#3834,#3835,$);
#4173=IFCWALL('3IAxBXjRz93vVgxomK1$lB',#4172,$,$,$,#4178,#4179,$);
#4237=IFCWALL('1mXncelv97oR3$9MQUBBs0',#4236,$,$,$,#4242,#4243,$);
#3701=IFCWALL('1qzpkpov97DfsGvdKCt_p2',#3700,$,$,$,#3706,#3707,$);
#3869=IFCWALL('1PL_zIUDL3K92A7d$JBZ4t',#3868,$,$,$,#3874,#3875,$);
#3781=IFCWALL('3TC8myHKf5pfLbo_AIuNI0',#3780,$,$,$,#3786,#3787,$);
#3885=IFCWALL('27OVfyX6P5teUmyYS9RRPv',#3884,$,$,$,#3890,#3891,$);
#4069=IFCWALL('3qJIfykr13GwFcMLVTs58W',#4068,$,$,$,#4074,#4075,$);
#4093=IFCWALL('2r1rYGa_r8yRlKcv_PoVos',#4092,$,$,$,#4098,#4099,$);
#3957=IFCWALL('3nbDRn5nTDaeKUsNJJ83Zb',#3956,$,$,$,#3962,#3963,$);
#4101=IFCWALL('1koUZh_zj4IO5syfQQM3_w',#4100,$,$,$,#4106,#4107,$);
#3661=IFCWALL('0P0t6BV7n17u4DOEt$92yj',#3660,$,$,$,#3666,#3667,$);
#3901=IFCWALL('2KibSt2y56sw5uALWLqVno',#3900,$,$,$,#3906,#3907,$);
#4157=IFCWALL('36G_IjZb57tgBT1l3rLrVU',#4156,$,$,$,#4162,#4163,$);
#3933=IFCWALL('3w0K2faDTE$vZ7243ADUhk',#3932,$,$,$,#3938,#3939,$);
#4133=IFCWALL('3IC1Fl2b16WOUwQfqpIU18',#4132,$,$,$,#4138,#4139,$);
ENDSEC;